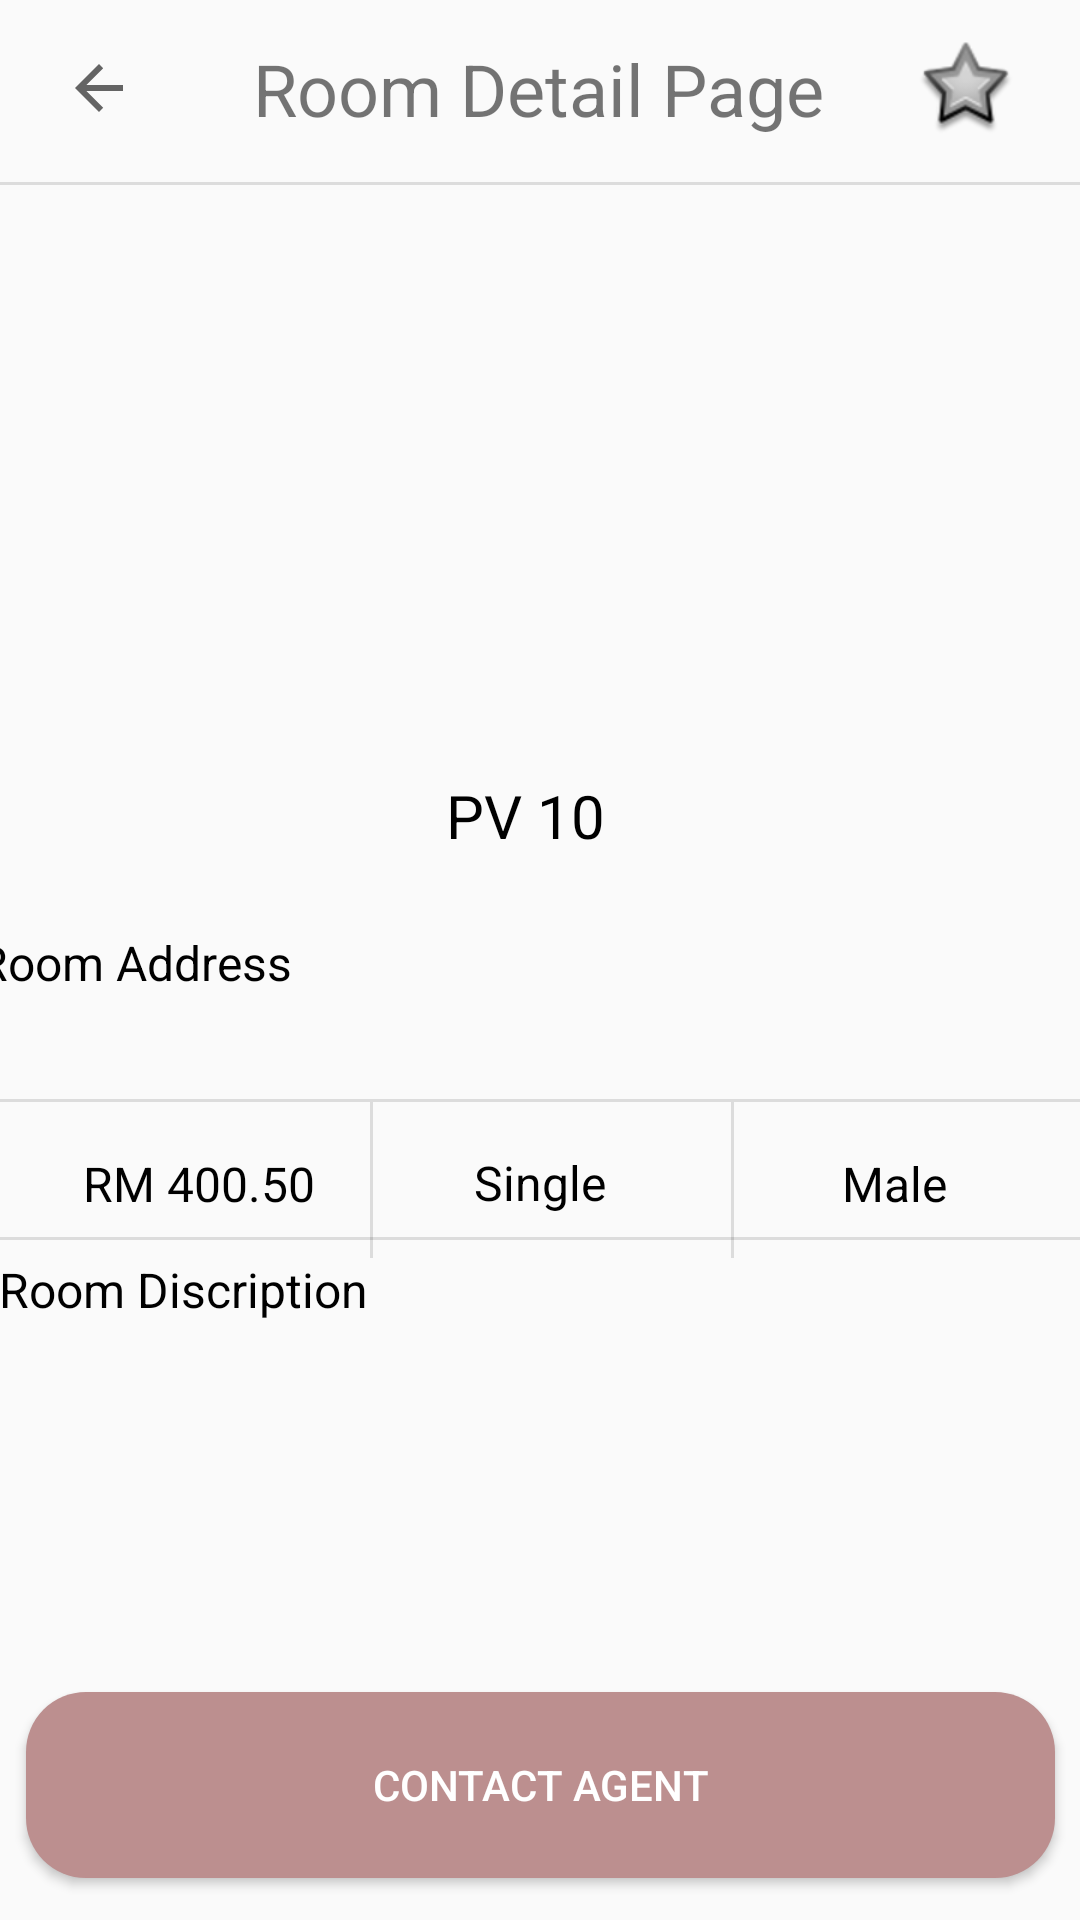

Write the Android layout XML for this screen, with the resource values it uses.
<!-- AndroidManifest.xml: application theme Theme.LifeAfterDom_Assignment -->
<!-- res/layout/fragment_room_detail.xml -->
<?xml version="1.0" encoding="utf-8"?>
<androidx.constraintlayout.widget.ConstraintLayout xmlns:android="http://schemas.android.com/apk/res/android"
    xmlns:app="http://schemas.android.com/apk/res-auto"
    xmlns:tools="http://schemas.android.com/tools"
    android:id="@+id/frameLayout8"
    android:layout_width="match_parent"
    android:layout_height="match_parent"
    tools:context=".RoomDetailFragment">

    <TextView
        android:id="@+id/textView"
        android:layout_width="wrap_content"
        android:layout_height="wrap_content"
        android:text="Room Detail Page"
        android:textSize="24sp"
        app:layout_constraintBottom_toBottomOf="parent"
        app:layout_constraintEnd_toEndOf="parent"
        app:layout_constraintHorizontal_bias="0.497"
        app:layout_constraintStart_toStartOf="parent"
        app:layout_constraintTop_toTopOf="parent"
        app:layout_constraintVertical_bias="0.022" />

    <ImageButton
        android:id="@+id/ibtnBack"
        android:layout_width="47dp"
        android:layout_height="41dp"
        android:layout_marginTop="-5dp"
        android:background="@android:drawable/divider_horizontal_dark"
        android:src="?attr/homeAsUpIndicator"
        app:layout_constraintBottom_toBottomOf="@+id/textView"
        app:layout_constraintEnd_toStartOf="@+id/textView"
        app:layout_constraintHorizontal_bias="0.253"
        app:layout_constraintStart_toStartOf="parent"
        app:layout_constraintTop_toTopOf="@+id/textView"
        app:layout_constraintVertical_bias="0.0" />

    <ImageView
        android:id="@+id/imgRDImg"
        android:layout_width="378dp"
        android:layout_height="214dp"
        app:layout_constraintBottom_toBottomOf="parent"
        app:layout_constraintEnd_toEndOf="parent"
        app:layout_constraintStart_toStartOf="parent"
        app:layout_constraintTop_toTopOf="parent"
        app:layout_constraintVertical_bias="0.142"
        tools:src="@tools:sample/avatars" />

    <TextView
        android:id="@+id/tvRDName"
        android:layout_width="63dp"
        android:layout_height="45dp"
        android:text="PV 10"
        android:textColor="@color/black"
        android:textSize="20sp"
        app:layout_constraintBottom_toBottomOf="parent"
        app:layout_constraintEnd_toEndOf="parent"
        app:layout_constraintStart_toStartOf="parent"
        app:layout_constraintTop_toTopOf="parent"
        app:layout_constraintVertical_bias="0.434" />

    <TextView
        android:id="@+id/tvRDAddress"
        android:layout_width="376dp"
        android:layout_height="42dp"
        android:layout_marginTop="16dp"
        android:text="Room Address"
        android:textColor="@color/black"
        android:textSize="16sp"
        app:layout_constraintBottom_toBottomOf="parent"
        app:layout_constraintEnd_toEndOf="parent"
        app:layout_constraintHorizontal_bias="0.485"
        app:layout_constraintStart_toStartOf="parent"
        app:layout_constraintTop_toTopOf="parent"
        app:layout_constraintVertical_bias="0.505" />

    <TextView
        android:id="@+id/tvRDPrice"
        android:layout_width="wrap_content"
        android:layout_height="wrap_content"
        android:layout_marginStart="5dp"
        android:layout_marginBottom="13dp"
        android:text="RM 400.50"
        android:textColor="@color/black"
        android:textSize="16sp"
        app:layout_constraintBottom_toBottomOf="@+id/divider1"
        app:layout_constraintEnd_toEndOf="parent"
        app:layout_constraintHorizontal_bias="0.082"
        app:layout_constraintStart_toStartOf="parent"
        app:layout_constraintTop_toTopOf="@+id/divider1"
        app:layout_constraintVertical_bias="0.941" />

    <TextView
        android:id="@+id/tvRDDiscription"
        android:layout_width="362dp"
        android:layout_height="137dp"
        android:text="Room Discription"
        android:textColor="@color/black"
        android:textSize="16sp"
        app:layout_constraintBottom_toBottomOf="parent"
        app:layout_constraintEnd_toEndOf="parent"
        app:layout_constraintHorizontal_bias="0.489"
        app:layout_constraintStart_toStartOf="parent"
        app:layout_constraintTop_toTopOf="parent"
        app:layout_constraintVertical_bias="0.833" />

    <TextView
        android:id="@+id/tvRDRoommate"
        android:layout_width="wrap_content"
        android:layout_height="wrap_content"
        android:text="Male"
        android:textColor="@color/black"
        android:textSize="16sp"
        app:layout_constraintBottom_toBottomOf="@+id/divider2"
        app:layout_constraintEnd_toEndOf="parent"
        app:layout_constraintHorizontal_bias="0.864"
        app:layout_constraintStart_toStartOf="parent"
        app:layout_constraintTop_toTopOf="@+id/divider2"
        app:layout_constraintVertical_bias="0.533" />

    <Button
        android:id="@+id/btnContact"
        android:layout_width="343dp"
        android:layout_height="62dp"
        android:background="@drawable/custom_agent_contact_button"
        android:text="Contact Agent"
        android:textColor="@color/white"
        app:layout_constraintBottom_toBottomOf="parent"
        app:layout_constraintEnd_toEndOf="parent"
        app:layout_constraintStart_toStartOf="parent"
        app:layout_constraintTop_toTopOf="parent"
        app:layout_constraintVertical_bias="0.976" />

    <View
        android:id="@+id/divider"
        android:layout_width="409dp"
        android:layout_height="1dp"
        android:background="?android:attr/listDivider"
        app:layout_constraintBottom_toBottomOf="parent"
        app:layout_constraintEnd_toEndOf="parent"
        app:layout_constraintHorizontal_bias="0.0"
        app:layout_constraintStart_toStartOf="parent"
        app:layout_constraintTop_toBottomOf="@+id/tvRDAddress"
        app:layout_constraintVertical_bias="0.05" />

    <View
        android:id="@+id/divider1"
        android:layout_width="1dp"
        android:layout_height="52dp"
        android:layout_marginStart="12dp"
        android:background="?android:attr/listDivider"
        app:layout_constraintBottom_toBottomOf="@+id/divider2"
        app:layout_constraintEnd_toEndOf="parent"
        app:layout_constraintHorizontal_bias="0.321"
        app:layout_constraintStart_toStartOf="parent"
        app:layout_constraintTop_toTopOf="@+id/divider2"
        app:layout_constraintVertical_bias="0.0" />

    <View
        android:id="@+id/divider2"
        android:layout_width="1dp"
        android:layout_height="52dp"
        android:background="?android:attr/listDivider"
        app:layout_constraintBottom_toTopOf="@+id/divider3"
        app:layout_constraintEnd_toEndOf="parent"
        app:layout_constraintHorizontal_bias="0.509"
        app:layout_constraintStart_toEndOf="@+id/divider1"
        app:layout_constraintTop_toBottomOf="@+id/divider"
        app:layout_constraintVertical_bias="0.0" />

    <View
        android:id="@+id/divider3"
        android:layout_width="409dp"
        android:layout_height="1dp"
        android:background="?android:attr/listDivider"
        app:layout_constraintBottom_toBottomOf="parent"
        app:layout_constraintEnd_toEndOf="parent"
        app:layout_constraintHorizontal_bias="0.0"
        app:layout_constraintStart_toStartOf="parent"
        app:layout_constraintTop_toBottomOf="@+id/divider"
        app:layout_constraintVertical_bias="0.166" />

    <View
        android:id="@+id/divider4"
        android:layout_width="409dp"
        android:layout_height="1dp"
        android:layout_marginTop="12dp"
        android:background="?android:attr/listDivider"
        app:layout_constraintBottom_toBottomOf="parent"
        app:layout_constraintEnd_toEndOf="parent"
        app:layout_constraintStart_toStartOf="parent"
        app:layout_constraintTop_toBottomOf="@+id/textView"
        app:layout_constraintVertical_bias="0.005" />

    <ImageButton
        android:id="@+id/ibtnFavored"
        android:layout_width="44dp"
        android:layout_height="45dp"
        android:layout_marginEnd="16dp"
        android:background="@android:drawable/divider_horizontal_dark"
        android:src="@android:drawable/star_big_off"
        app:layout_constraintBottom_toBottomOf="@+id/textView"
        app:layout_constraintEnd_toEndOf="parent"
        app:layout_constraintHorizontal_bias="1.0"
        app:layout_constraintStart_toEndOf="@+id/textView"
        app:layout_constraintTop_toTopOf="@+id/textView" />

    <TextView
        android:id="@+id/tvRDType"
        android:layout_width="wrap_content"
        android:layout_height="wrap_content"
        android:text="Single"
        android:textColor="@color/black"
        android:textSize="16sp"
        app:layout_constraintBottom_toBottomOf="@+id/divider1"
        app:layout_constraintEnd_toEndOf="parent"
        app:layout_constraintStart_toStartOf="parent"
        app:layout_constraintTop_toTopOf="@+id/divider1"
        app:layout_constraintVertical_bias="0.527" />

</androidx.constraintlayout.widget.ConstraintLayout>
<!-- resources referenced by this layout -->
<resources>
  <color name="black">#FF000000</color>
  <color name="white">#FFFFFFFF</color>
  <!-- drawable custom_agent_contact_button (drawable) -->
  <?xml version="1.0" encoding="utf-8"?>
  <shape xmlns:android="http://schemas.android.com/apk/res/android" android:shape="rectangle">
  
      <solid android:color="@color/rose_brown"/>
      <corners android:radius="20dp"/>
  
  </shape>
  <style name="Theme.LifeAfterDom_Assignment" parent="Base.Theme.LifeAfterDom_Assignment" />
  <color name="rose_brown">#BC8F8F</color>
  <style name="Base.Theme.LifeAfterDom_Assignment" parent="Theme.AppCompat.Light.NoActionBar">
          
          
      </style>
</resources>
